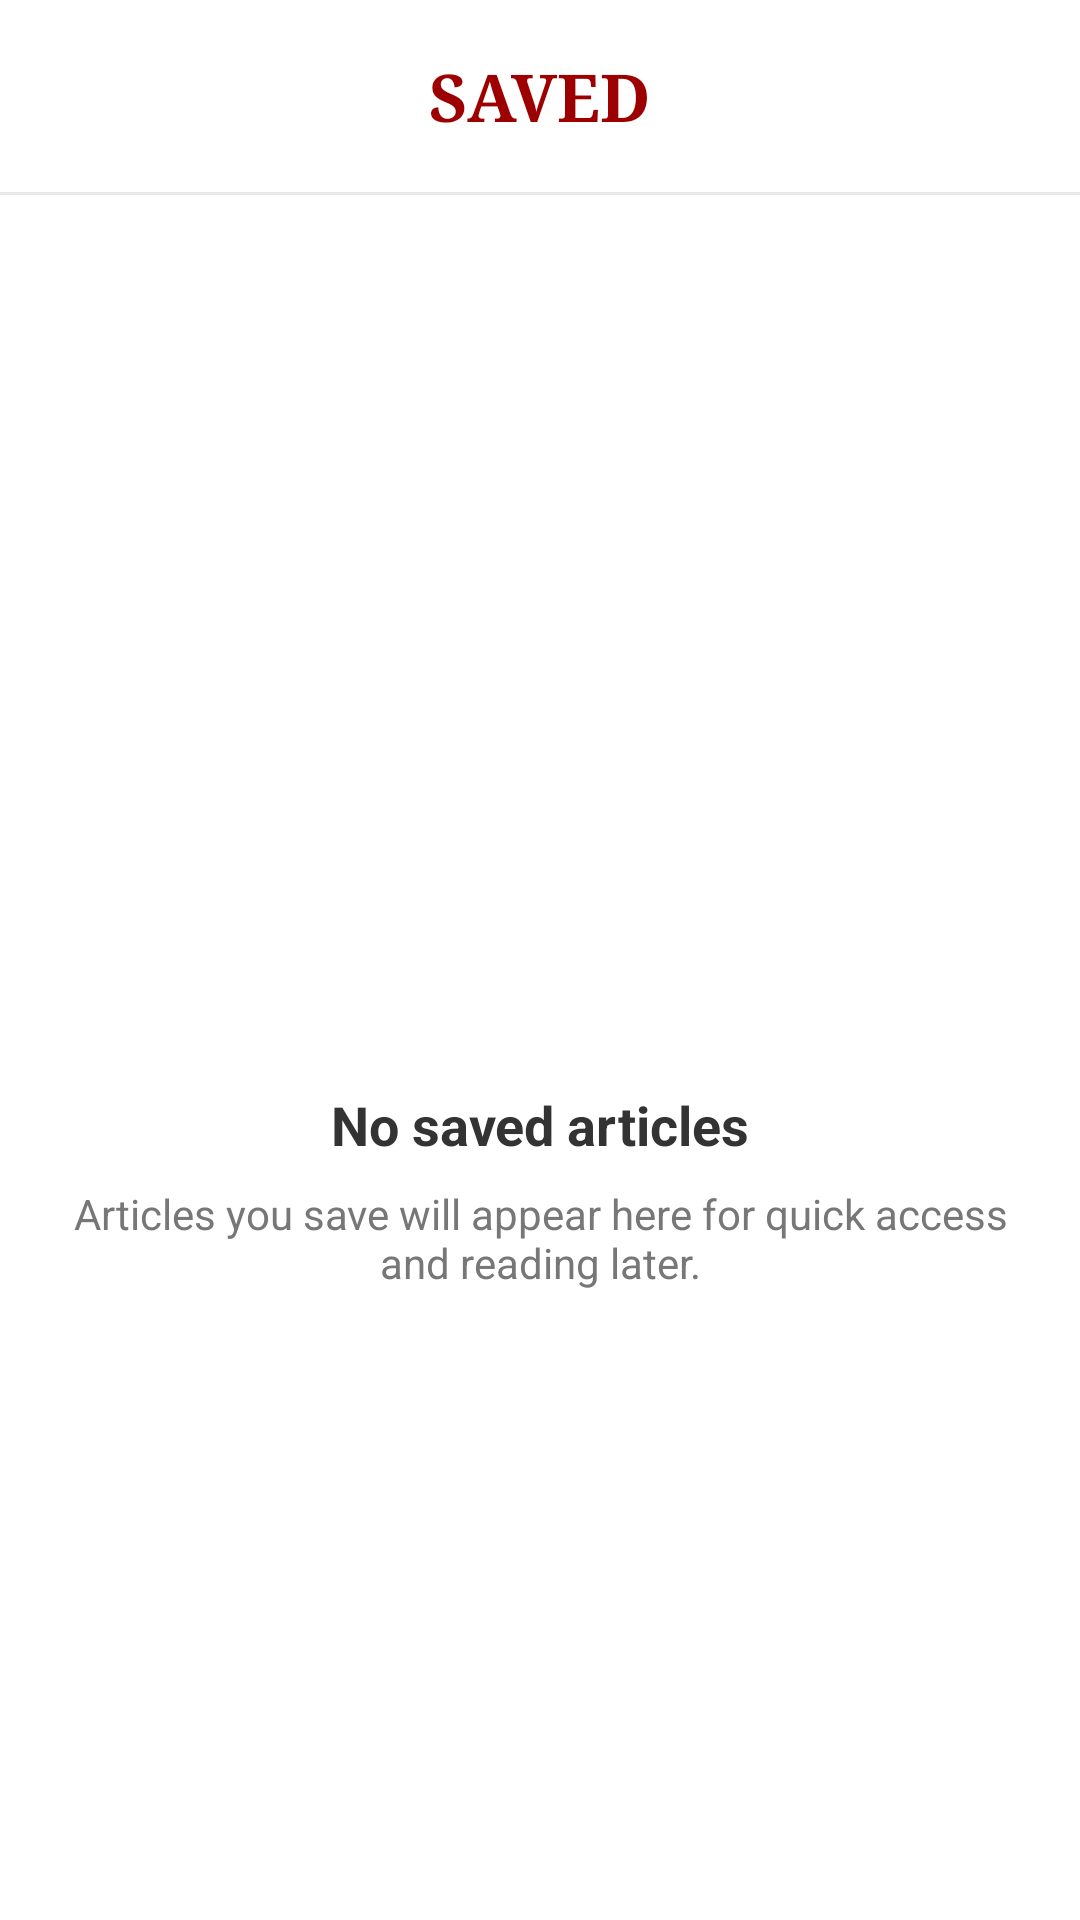

Reconstruct the res/layout file that produces this screen, plus the resources it refers to.
<!-- AndroidManifest.xml: application theme Theme.DispatchX -->
<!-- res/layout/fragment_bookmark.xml -->
<?xml version="1.0" encoding="utf-8"?>
<androidx.constraintlayout.widget.ConstraintLayout xmlns:android="http://schemas.android.com/apk/res/android"
    xmlns:app="http://schemas.android.com/apk/res-auto"
    xmlns:tools="http://schemas.android.com/tools"
    android:layout_width="match_parent"
    android:layout_height="match_parent"
    android:layout_marginTop="20dp"
    android:background="@android:color/white">

    <com.google.android.material.appbar.MaterialToolbar
        android:id="@+id/toolbar"
        android:layout_width="match_parent"
        android:layout_height="?attr/actionBarSize"
        android:background="@android:color/white"
        app:layout_constraintTop_toTopOf="parent"
        app:layout_constraintStart_toStartOf="parent"
        app:layout_constraintEnd_toEndOf="parent">

        <TextView
            android:id="@+id/tvTitle"
            android:layout_width="wrap_content"
            android:layout_height="wrap_content"
            android:layout_gravity="center"
            android:text="SAVED"
            android:textColor="#9D0000"
            android:textSize="22sp"
            android:textStyle="bold"
            android:fontFamily="serif"/>
    </com.google.android.material.appbar.MaterialToolbar>

    <View
        android:id="@+id/topDivider"
        android:layout_width="0dp"
        android:layout_height="1dp"
        android:background="#E8E8E8"
        app:layout_constraintTop_toBottomOf="@id/toolbar"
        app:layout_constraintStart_toStartOf="parent"
        app:layout_constraintEnd_toEndOf="parent"/>

    
    <LinearLayout
        android:id="@+id/emptyState"
        android:layout_width="0dp"
        android:layout_height="wrap_content"
        android:orientation="vertical"
        android:gravity="center"
        android:padding="24dp"
        app:layout_constraintTop_toBottomOf="@id/topDivider"
        app:layout_constraintBottom_toBottomOf="parent"
        app:layout_constraintStart_toStartOf="parent"
        app:layout_constraintEnd_toEndOf="parent">

        <ImageView
            android:layout_width="72dp"
            android:layout_height="72dp"
            android:src="@drawable/ic_bookmark"
            app:tint="#D0D0D0"/>

        <TextView
            android:layout_width="wrap_content"
            android:layout_height="wrap_content"
            android:text="No saved articles"
            android:textColor="#333333"
            android:textSize="18sp"
            android:textStyle="bold"
            android:layout_marginTop="16dp"/>

        <TextView
            android:layout_width="wrap_content"
            android:layout_height="wrap_content"
            android:text="Articles you save will appear here for quick access and reading later."
            android:textColor="#777777"
            android:textSize="14sp"
            android:gravity="center"
            android:layout_marginTop="8dp"/>
    </LinearLayout>

</androidx.constraintlayout.widget.ConstraintLayout>
<!-- resources referenced by this layout -->
<resources>
  <style name="Theme.DispatchX" parent="Base.Theme.DispatchX" />
  <style name="Base.Theme.DispatchX" parent="Theme.Material3.DayNight.NoActionBar">
          
          
      </style>
</resources>
